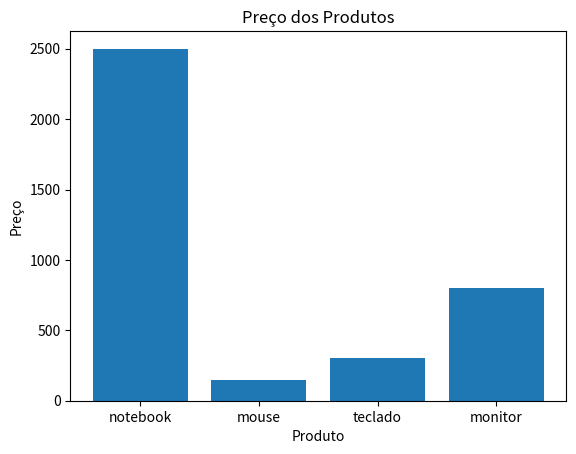

Recreate this plot in Python.
import pandas as pd
import matplotlib.pyplot as plt

dados = {
    "produto": ['notebook', 'mouse', 'teclado', 'monitor'],
    "preco": [2500.00, 150.00, 300.00, 800.00],
}

visualizacao = pd.DataFrame(dados)
print(visualizacao.groupby("produto").mean())

plt.bar(visualizacao["produto"], visualizacao["preco"])
plt.xlabel("Produto")
plt.ylabel("Preço")
plt.title("Preço dos Produtos")
plt.show()
